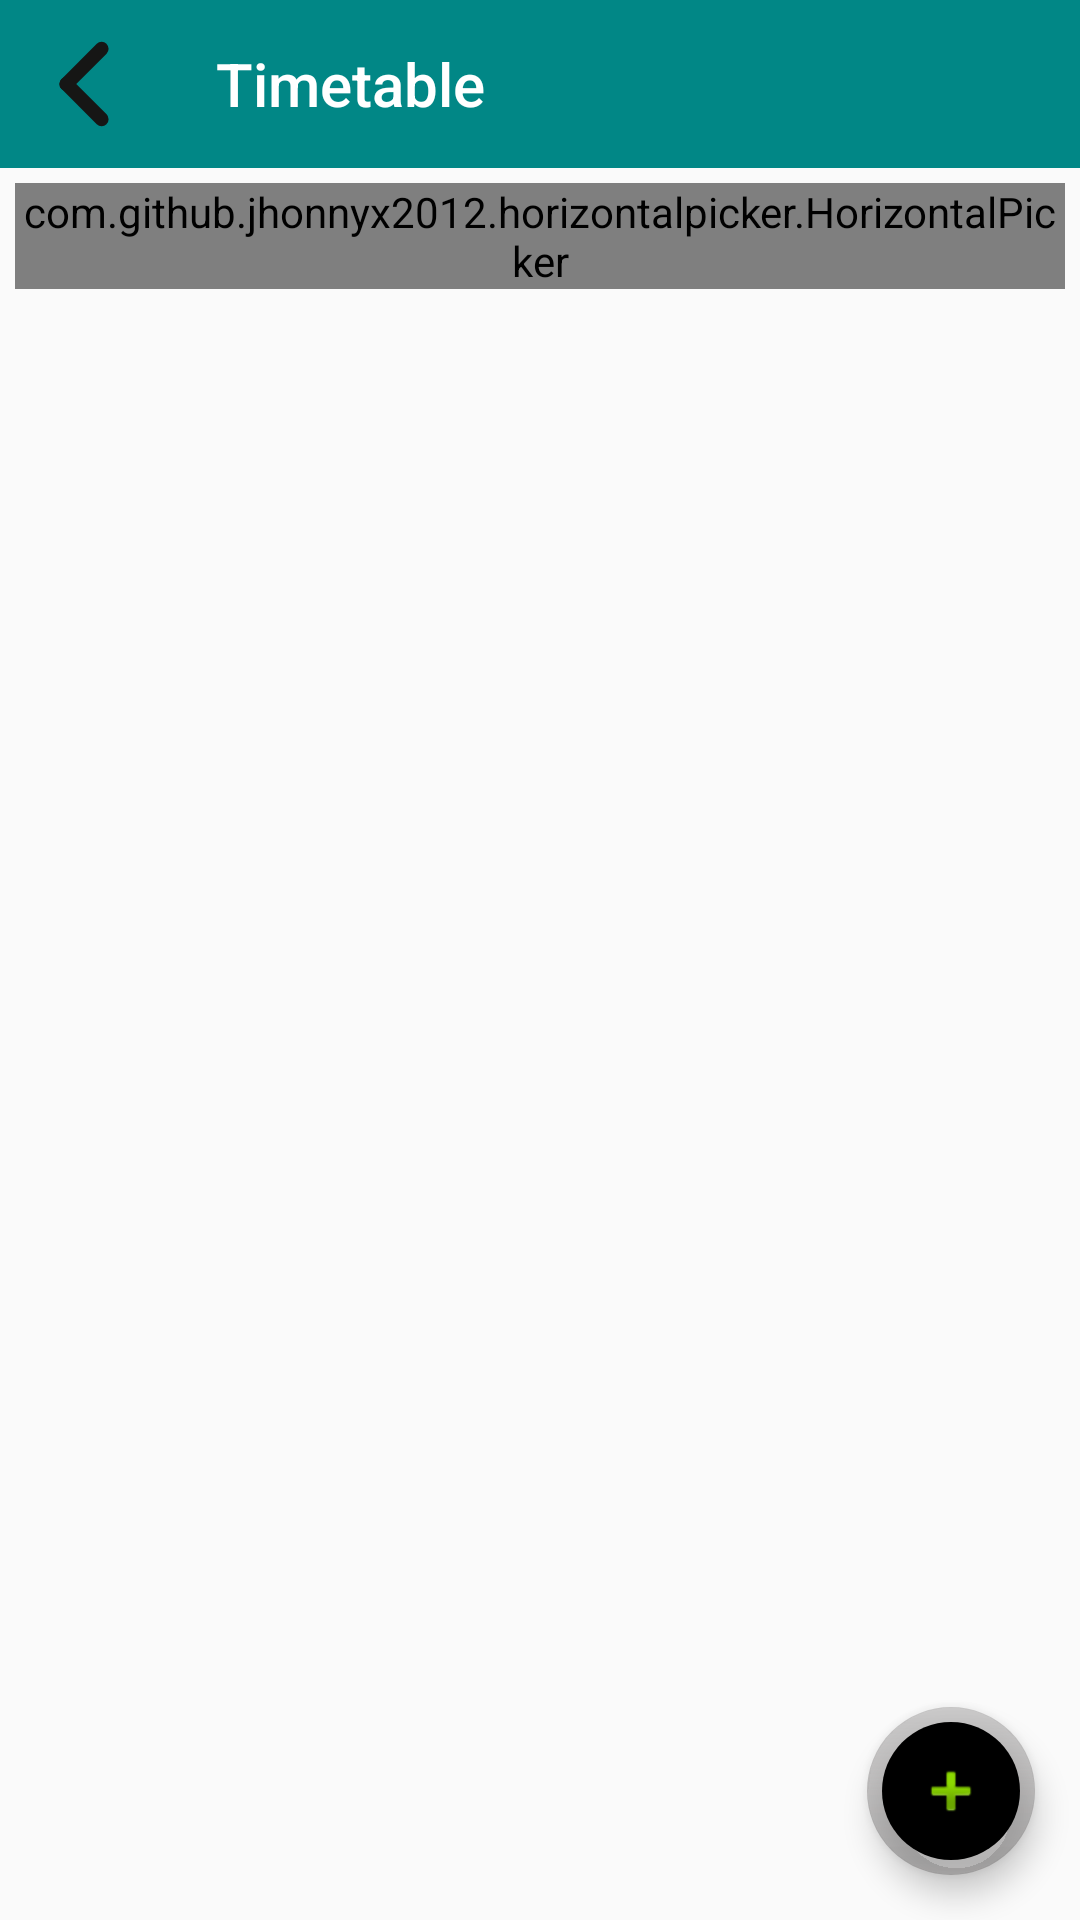

Reconstruct the res/layout file that produces this screen, plus the resources it refers to.
<!-- AndroidManifest.xml: application theme Theme.AppCompat.Light.NoActionBar -->
<!-- res/layout/activity_timetable.xml -->
<?xml version="1.0" encoding="utf-8"?>
<androidx.coordinatorlayout.widget.CoordinatorLayout xmlns:android="http://schemas.android.com/apk/res/android"
    xmlns:app="http://schemas.android.com/apk/res-auto"
    xmlns:tools="http://schemas.android.com/tools"
    android:layout_width="match_parent"
    android:layout_height="match_parent"
    tools:context=".admin.timetable.TimetableActivity">

    <LinearLayout
        android:layout_width="match_parent"
        android:layout_height="match_parent"
        android:layout_gravity="center"
        android:orientation="vertical">

        <androidx.appcompat.widget.Toolbar
            android:layout_width="match_parent"
            android:layout_height="wrap_content"
            android:layout_gravity="top"
            android:background="@color/teal_700"
            app:titleTextColor="@color/white"
            app:navigationIcon="@drawable/back"
            android:id="@+id/adminTimeTableTb"
            app:title="Timetable"/>

        <com.github.jhonnyx2012.horizontalpicker.HorizontalPicker
            android:id="@+id/datePickerAdmin"
            android:layout_gravity="center"
            android:gravity="center"
            android:layout_margin="5dp"
            android:layout_width="match_parent"
            android:layout_height="wrap_content"/>

        <androidx.recyclerview.widget.RecyclerView
            android:id="@+id/datesTimeTableAdmin"
            android:layout_width="match_parent"
            android:layout_height="wrap_content"
            android:layout_gravity="center"
            android:isScrollContainer="true"
            android:padding="15dp" />

    </LinearLayout>

    <com.google.android.material.floatingactionbutton.FloatingActionButton
        android:id="@+id/addDateButton"
        android:layout_width="wrap_content"
        android:layout_height="wrap_content"
        app:layout_anchorGravity="bottom|end"
        android:layout_gravity="end|bottom"
        android:layout_margin="15dp"
        android:backgroundTint="@color/black"
        app:borderWidth="5dp"
        android:background="@color/black"
        android:src="@android:drawable/ic_input_add"
        app:backgroundTint="@color/semiGray"/>

</androidx.coordinatorlayout.widget.CoordinatorLayout>
<!-- resources referenced by this layout -->
<resources>
  <color name="black">#FF000000</color>
  <color name="semiGray">#77807D7D</color>
  <color name="teal_700">#FF018786</color>
  <color name="white">#FFFFFFFF</color>
  <!-- drawable back (drawable) -->
  <vector android:height="30dp" android:viewportHeight="25.618"
      android:viewportWidth="25.618" android:width="30dp" xmlns:android="http://schemas.android.com/apk/res/android">
      <path android:fillColor="#161615" android:pathData="M6.3817,11.4463L16.4459,1.3821A1.954,1.954 0,0 1,19.2093 1.3821L19.2369,1.4096A1.954,1.954 90,0 1,19.2369 4.173L9.1726,14.2373A1.954,1.954 90,0 1,6.4093 14.2373L6.3817,14.2097A1.954,1.954 0,0 1,6.3817 11.4463z"/>
      <path android:fillColor="#161615" android:pathData="M6.3817,11.4083L6.4093,11.3807A1.954,1.954 0,0 1,9.1726 11.3807L19.2369,21.445A1.954,1.954 0,0 1,19.2369 24.2084L19.2093,24.2359A1.954,1.954 90,0 1,16.4459 24.2359L6.3817,14.1717A1.954,1.954 0,0 1,6.3817 11.4083z"/>
  </vector>
</resources>
